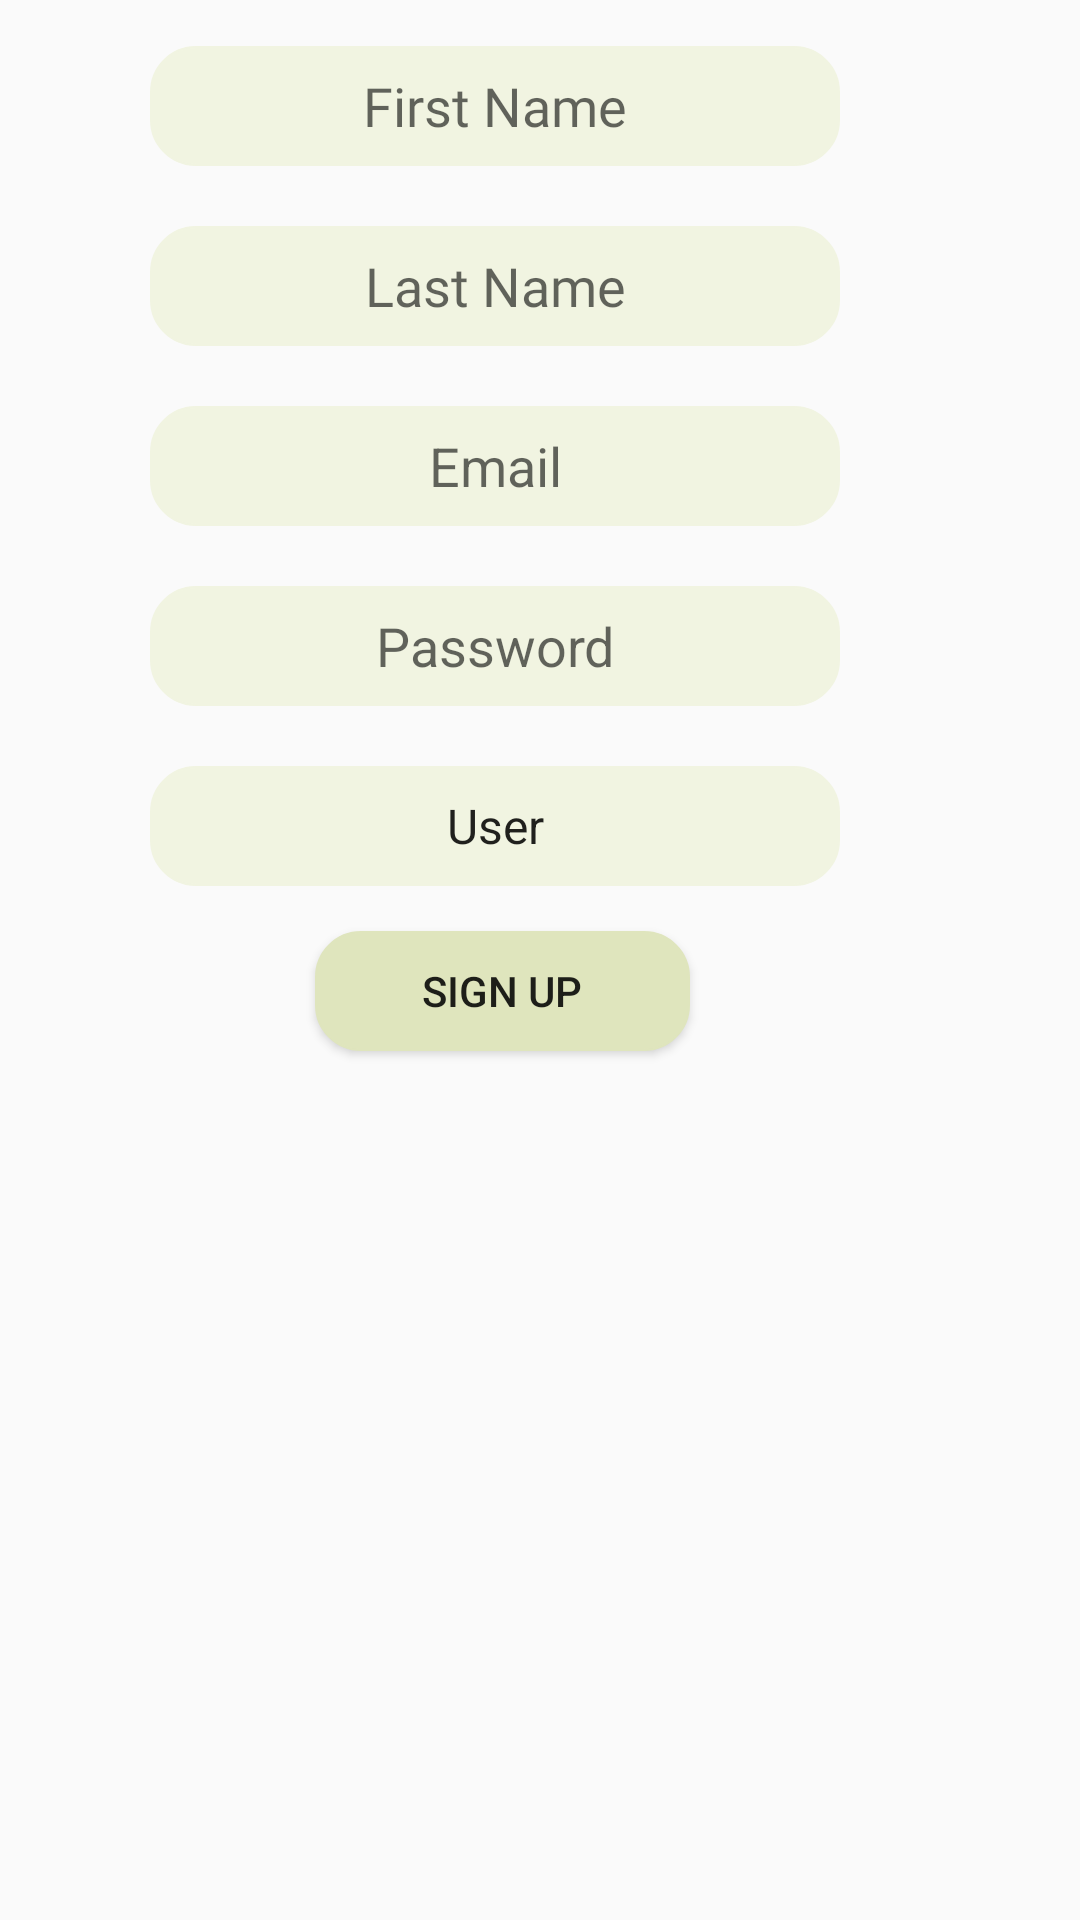

Android layout source for this screen:
<!-- AndroidManifest.xml: application theme Theme.MaterialComponents.Light.NoActionBar.Bridge -->
<!-- res/layout/fragment_register.xml -->
<?xml version="1.0" encoding="utf-8"?>
<androidx.core.widget.NestedScrollView xmlns:android="http://schemas.android.com/apk/res/android"
    xmlns:tools="http://schemas.android.com/tools"
    android:layout_width="match_parent"
    android:layout_height="wrap_content"
    tools:context=".Fragments.RegisterFragment">
    <FrameLayout
        android:layout_width="match_parent"
        android:layout_height="wrap_content">

        <RelativeLayout
            android:layout_width="match_parent"
            android:layout_height="587dp"
            android:layout_marginTop="-15dp">

            <EditText
                android:id="@+id/txt_firstname"
                android:layout_width="230dp"
                android:layout_height="40dp"
                android:layout_marginLeft="50dp"
                android:layout_marginTop="30dp"
                android:background="@drawable/round"
                android:backgroundTint="#f1f4e1"
                android:fontFamily="@font/lucida_sans_unicode"
                android:gravity="center"
                android:hint="@string/fn"
                android:inputType="textPersonName"
                tools:layout_editor_absoluteX="93dp" />

            <EditText
                android:id="@+id/txt_lastname"
                android:layout_width="230dp"
                android:layout_height="40dp"
                android:layout_marginLeft="50dp"
                android:layout_marginTop="90dp"
                android:background="@drawable/round"
                android:backgroundTint="#f1f4e1"
                android:fontFamily="@font/lucida_sans_unicode"
                android:gravity="center"
                android:hint="@string/ln"
                android:inputType="textPersonName"
                tools:layout_editor_absoluteX="93dp" />

            <EditText
                android:id="@+id/txt_email"
                android:layout_width="230dp"
                android:layout_height="40dp"
                android:layout_marginLeft="50dp"
                android:layout_marginTop="150dp"
                android:background="@drawable/round"
                android:backgroundTint="#f1f4e1"
                android:gravity="center"
                android:hint="@string/em"
                android:inputType="textEmailAddress"
                tools:layout_editor_absoluteX="0dp" />

            <EditText
                android:id="@+id/txt_password"
                android:layout_width="230dp"
                android:layout_height="40dp"
                android:layout_marginLeft="50dp"
                android:layout_marginTop="210dp"
                android:background="@drawable/round"
                android:backgroundTint="#f1f4e1"
                android:gravity="center"
                android:hint="@string/pw"
                android:inputType="textPassword"
                tools:layout_editor_absoluteX="0dp" />

            <Spinner
                android:id="@+id/user_catergory"
                android:layout_width="230dp"
                android:layout_height="40dp"
                android:layout_marginLeft="50dp"
                android:layout_marginTop="270dp"
                android:background="@drawable/round"
                android:backgroundTint="#f1f4e1"
                android:entries="@array/user_catergory"
                android:inputType="textPersonName"
                android:textAlignment="center"
                tools:layout_editor_absoluteX="0dp" />


            <Button
                android:id="@+id/btn_signup"
                android:layout_width="125dp"
                android:layout_height="40dp"
                android:layout_marginLeft="105dp"
                android:layout_marginTop="325dp"
                android:background="@drawable/round"
                android:backgroundTint="@color/green"
                android:text="Sign UP" />


        </RelativeLayout>

    </FrameLayout>






</androidx.core.widget.NestedScrollView>
<!-- resources referenced by this layout -->
<resources>
  <string-array name="user_catergory">
          <item>User</item>
          <item>Skill Seller</item>
          <item>Resturant Owner</item>
      </string-array>
  <color name="green">#dfe5bd</color>
  <!-- drawable round (drawable-v24) -->
  <?xml version="1.0" encoding="utf-8"?>
  <shape xmlns:tools="http://schemas.android.com/tools"
      xmlns:android="http://schemas.android.com/apk/res/android"
      tools:ignore="ExtraText">
  
      android:shape="rectangle"
      android:padding="180dp"
  
      <solid android:color="@color/white"/>
      <corners android:bottomRightRadius="15dp"
          android:bottomLeftRadius="15dp"
          android:topLeftRadius="15dp"
          android:topRightRadius="15dp"/>
      <stroke android:color="@color/black"
      android:width="0.75dp"/>
  
  </shape>
  <string name="em">Email</string>
  <string name="fn">First Name</string>
  <string name="ln">Last Name</string>
  <string name="pw">Password</string>
  <color name="white">#FFFFFFFF</color>
  <color name="black">#FF000000</color>
</resources>
